Labelled photos from "recaptcha_tiles", an image-classification folder in likeblossom/breaking-reCAPTCHA. The possible labels are: bicycle, bridge, bus, car, chimney, crosswalk, hydrant, motorcycle, mountain, stairs, tractor, traffic light.

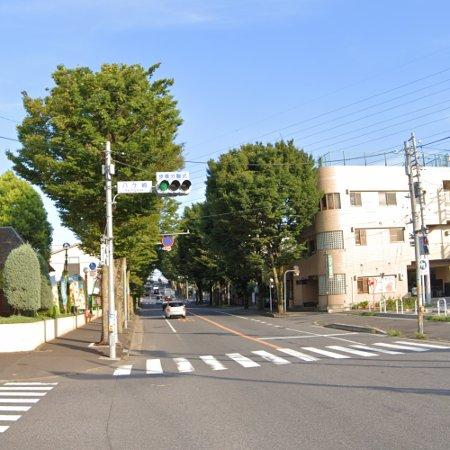
Label: crosswalk

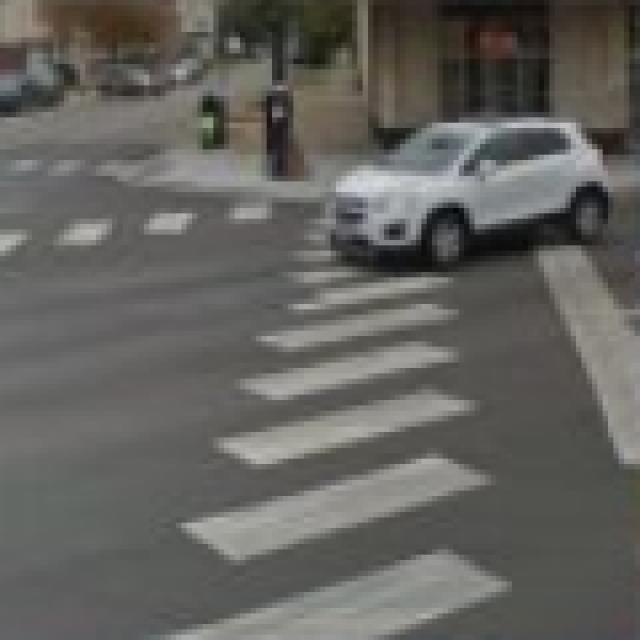
Label: crosswalk

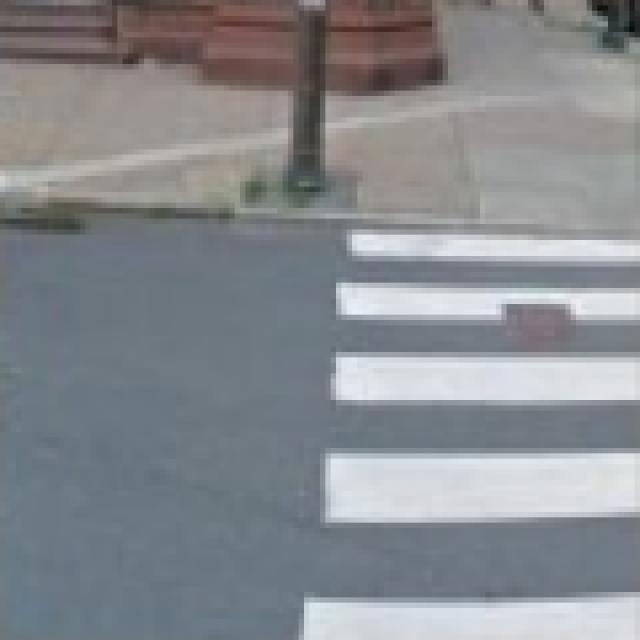
Label: crosswalk

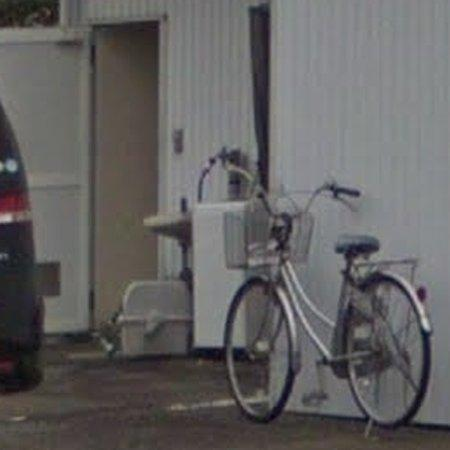
Label: bicycle

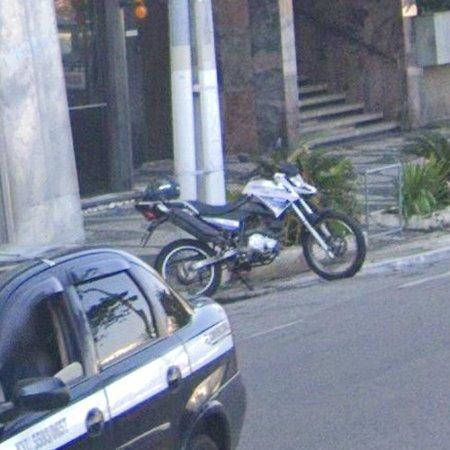
Label: car

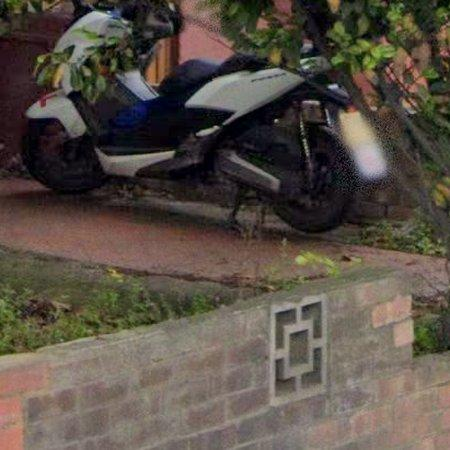
Label: motorcycle
